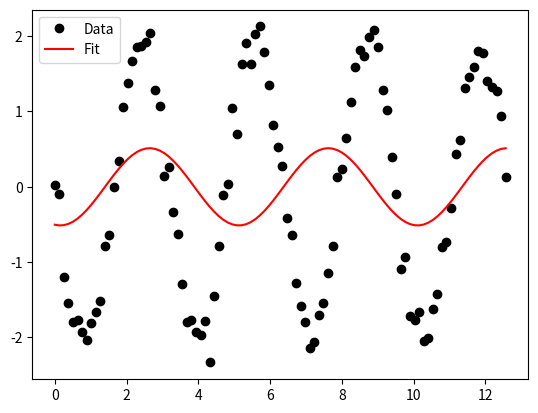

This figure's Python source:
from scipy.optimize import curve_fit
import numpy as np

# Define the function to fit (a sine wave in this case)
def func(x, a, b, c):
    return a * np.sin(b*x + c)

# Generate sample data
x = np.linspace(0, 4*np.pi, 100)
y = func(x, 2, 2, 3) + 0.2 * np.random.randn(100)

# Initial guess for parameters
p0 = [1, 1, 1]

# Perform non-linear least squares fit
popt, pcov = curve_fit(func, x, y, p0=p0)

# Print the fitted parameters
print(f"Fitted parameters: a={popt[0]:.2f}, b={popt[1]:.2f}, c={popt[2]:.2f}")

# Plot the data and the fit
import matplotlib.pyplot as plt

plt.plot(x, y, 'ko', label='Data')
plt.plot(x, func(x, *popt), 'r-', label='Fit')
plt.legend()
plt.show()
